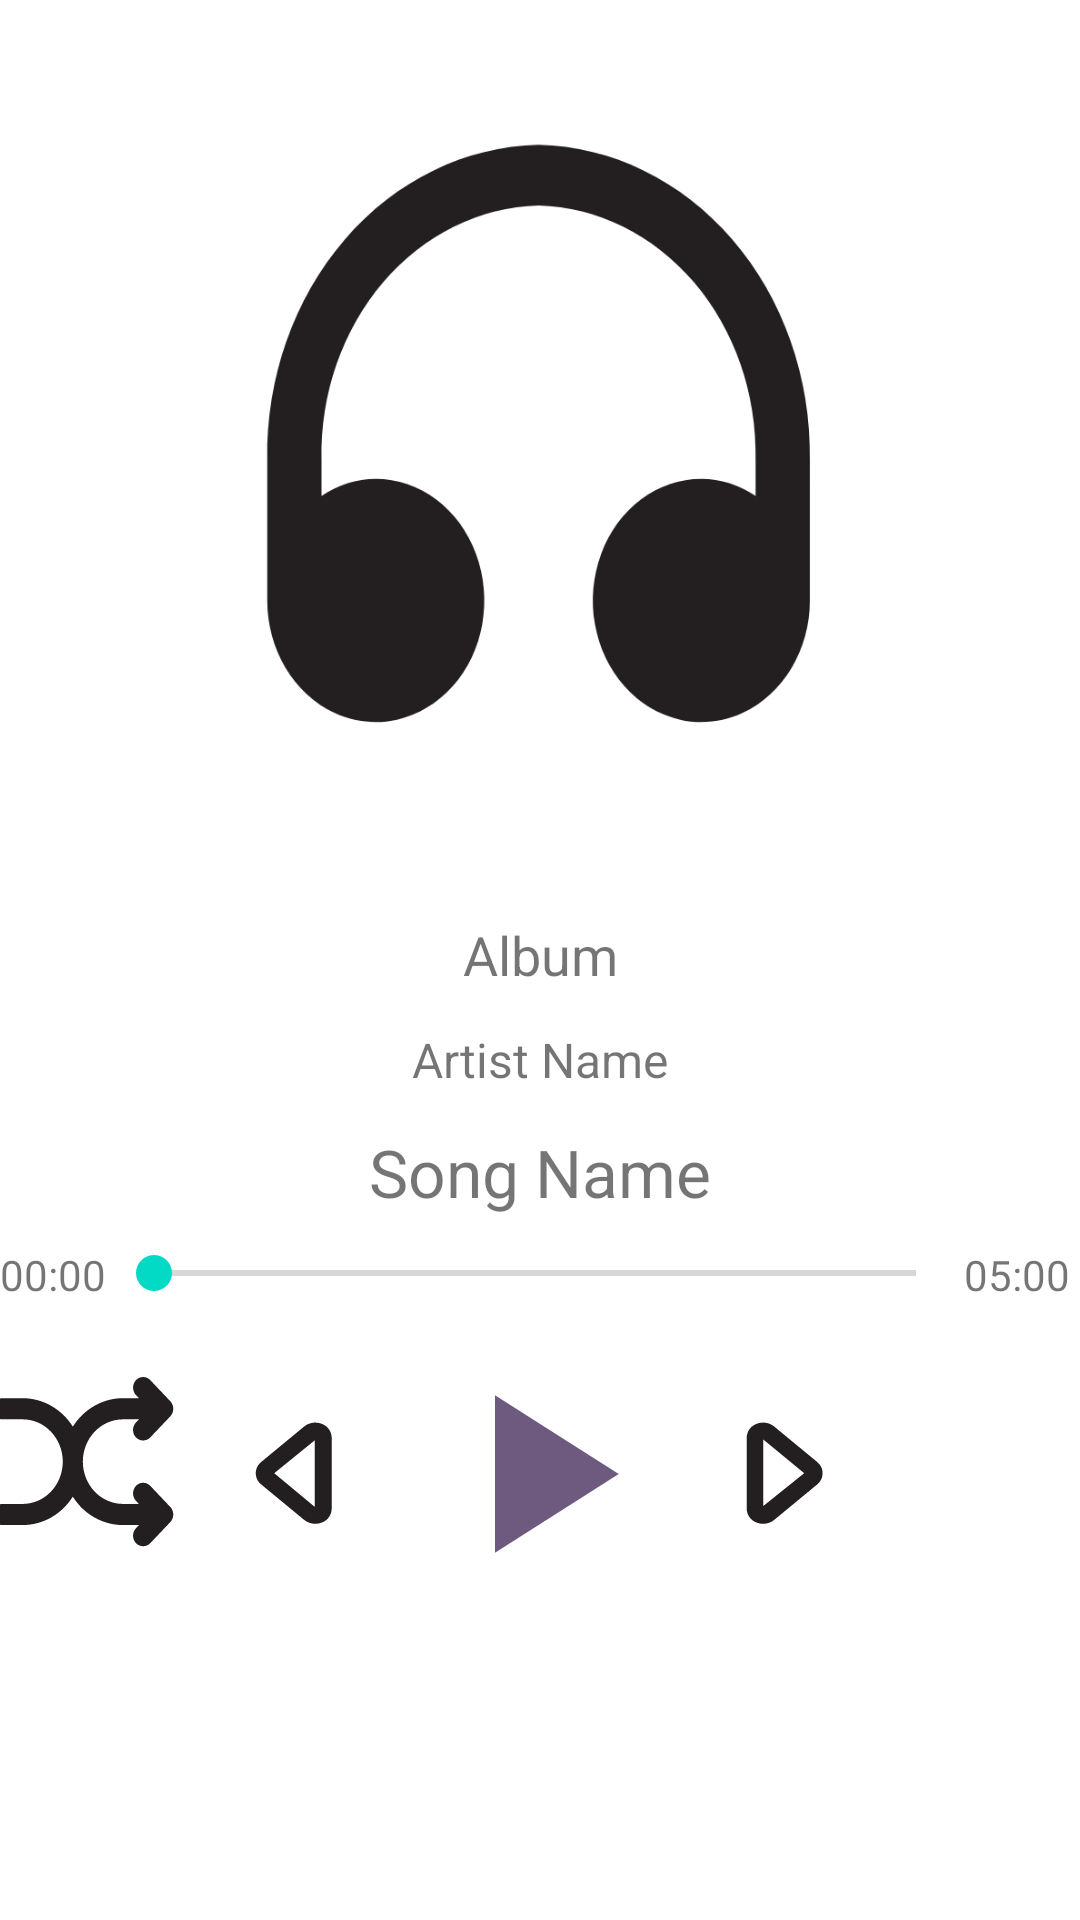

Android layout source for this screen:
<!-- AndroidManifest.xml: application theme Theme.StereoMusicPlayer -->
<!-- res/layout/activity_player.xml -->
<?xml version="1.0" encoding="utf-8"?>
<LinearLayout xmlns:android="http://schemas.android.com/apk/res/android"
    xmlns:app="http://schemas.android.com/apk/res-auto"
    xmlns:tools="http://schemas.android.com/tools"
    android:layout_width="match_parent"
    android:layout_height="match_parent"
    android:layout_gravity="bottom"
    android:orientation="vertical"
    android:background="@drawable/bg"
    tools:context=".PlayerActivity">

    <ImageView
        android:id="@+id/album_art"
        android:layout_width="match_parent"
        android:layout_height="300dp"
        android:layout_alignParentStart="true"
        android:layout_alignParentTop="true"
        app:srcCompat="@drawable/album_art" />

    <TextView
        android:id="@+id/tv_album_name"
        android:layout_width="match_parent"
        android:layout_height="wrap_content"
        android:layout_below="@+id/tv_song_name"
        android:layout_alignParentStart="true"
        android:ellipsize="marquee"
        android:marqueeRepeatLimit="marquee_forever"
        android:padding="6dp"
        android:scrollHorizontally="true"
        android:singleLine="true"
        android:text="Album"
        android:textAlignment="center"
        android:textSize="18sp" />

    <TextView
        android:id="@+id/tv_artist_name"
        android:layout_width="match_parent"
        android:layout_height="wrap_content"
        android:layout_below="@+id/tv_album_name"
        android:layout_alignStart="@+id/tv_album_name"
        android:ellipsize="marquee"
        android:marqueeRepeatLimit="marquee_forever"
        android:padding="6dp"
        android:scrollHorizontally="true"
        android:singleLine="true"
        android:text="@string/artist_name"
        android:textAlignment="center"
        android:textSize="16sp" />

    <TextView
        android:id="@+id/tv_song_name"
        android:layout_width="match_parent"
        android:layout_height="wrap_content"
        android:layout_below="@+id/album_art"
        android:layout_alignParentStart="true"
        android:ellipsize="marquee"
        android:marqueeRepeatLimit="marquee_forever"
        android:padding="6dp"
        android:scrollHorizontally="true"
        android:singleLine="true"
        android:text="@string/song_name"
        android:textAlignment="center"
        android:textSize="22sp" />

    <LinearLayout
        android:id="@+id/seekBarL"
        android:layout_width="match_parent"
        android:layout_height="wrap_content"
        android:layout_below="@+id/artist"
        android:layout_alignParentStart="true"
        android:orientation="horizontal"
        android:paddingTop="4dp"
        android:weightSum="1">

        <TextView
            android:id="@+id/time_left"
            android:layout_width="wrap_content"
            android:layout_height="wrap_content"
            android:text="00:00"
            android:textSize="14sp" />

        <SeekBar
            android:id="@+id/seekBar"
            android:layout_width="266dp"
            android:layout_height="wrap_content"
            android:layout_alignParentStart="true"
            android:layout_weight="0.87" />

        <TextView
            android:id="@+id/time_duration"
            android:layout_width="wrap_content"
            android:layout_height="wrap_content"
            android:text="05:00"
            android:textSize="14sp" />
    </LinearLayout>

    <LinearLayout
        android:layout_width="match_parent"
        android:layout_height="wrap_content"
        android:layout_below="@+id/seekBar"
        android:layout_alignParentStart="true"
        android:layout_alignParentEnd="true"
        android:orientation="horizontal"
        android:paddingTop="12dp"
        android:weightSum="5"
        android:gravity="center">


        <ImageButton
            android:id="@+id/shuffle"
            android:layout_width="68dp"
            android:layout_height="68dp"
            android:background="@android:color/transparent"
            app:srcCompat="@drawable/ic_shuffle_off"
   />

        <ImageButton
            android:id="@+id/previous"
            android:layout_width="68dp"
            android:layout_height="68dp"
            android:background="@drawable/ic_previous"/>

        <ImageButton
            android:id="@+id/play"
            android:layout_width="90dp"
            android:layout_height="90dp"
            android:background="@drawable/ic_play" />

        <ImageButton
            android:id="@+id/next"
            android:layout_width="68dp"
            android:layout_height="68dp"
            android:background="@drawable/ic_next"/>

        <ImageButton
            android:id="@+id/repeat"
            android:layout_width="68dp"
            android:layout_height="68dp"
            android:background="@android:color/transparent"
            app:srcCompat="@drawable/ic_repeat_off" />
    </LinearLayout>

</LinearLayout>
<!-- resources referenced by this layout -->
<resources>
  <!-- drawable ic_next (drawable) -->
  <?xml version="1.0" encoding="utf-8"?>
  <vector xmlns:android="http://schemas.android.com/apk/res/android"
      android:width="81dp"
      android:height="81dp"
      android:viewportWidth="81"
      android:viewportHeight="81">
      <path
          android:fillColor="#FF231F20"
          android:pathData="M35.03 60.28c-1.05-0.01-2.1-0.24-3.05-0.67-1.04-0.46-1.92-1.2-2.54-2.15-0.62-0.94-0.96-2.05-0.98-3.18v-28.2c0.02-1.13 0.36-2.23 0.98-3.17 0.62-0.95 1.5-1.7 2.54-2.15 1.2-0.56 2.52-0.78 3.82-0.62 1.31 0.15 2.55 0.67 3.58 1.5l17.08 14.09c0.67 0.53 1.2 1.21 1.58 1.98 0.37 0.77 0.57 1.62 0.57 2.47 0 0.86-0.2 1.7-0.57 2.48-0.37 0.77-0.91 1.44-1.58 1.98l-17.08 14.1c-1.23 1-2.77 1.54-4.35 1.54Zm0-33.5v26.46L51.3 40.18l-16.27-13.4Z"/>
  </vector>
  <!-- drawable ic_play (drawable) -->
  <vector android:height="24dp" android:tint="@color/colorPrimaryDark"
      android:viewportHeight="24" android:viewportWidth="24"
      android:width="24dp" xmlns:android="http://schemas.android.com/apk/res/android">
      <path android:fillAlpha="0.65" android:fillColor="@android:color/white" android:pathData="M8,5v14l11,-7z"/>
  </vector>
  <!-- drawable ic_previous (drawable) -->
  <?xml version="1.0" encoding="utf-8"?>
  <vector xmlns:android="http://schemas.android.com/apk/res/android"
      android:width="81dp"
      android:height="81dp"
      android:viewportWidth="81"
      android:viewportHeight="81">
      <path
          android:fillColor="#FF231F20"
          android:pathData="M45.34 60.28c-1.58 0-3.12-0.55-4.35-1.54L23.9 44.64c-0.67-0.54-1.21-1.21-1.58-1.98-0.37-0.78-0.57-1.62-0.57-2.48 0-0.85 0.2-1.7 0.57-2.47 0.37-0.77 0.91-1.45 1.58-1.98l17.08-14.1c1.03-0.82 2.26-1.34 3.57-1.5 1.31-0.15 2.64 0.07 3.83 0.63 1.03 0.46 1.92 1.2 2.54 2.15 0.62 0.94 0.96 2.04 0.97 3.18v28.2c0 1.12-0.35 2.23-0.97 3.17s-1.5 1.69-2.54 2.15c-0.96 0.43-2 0.66-3.05 0.67Zm-16.27-20.1l16.14 13.4V27.09l-16.14 13.1Z"/>
  </vector>
  <string name="artist_name">Artist Name</string>
  <string name="song_name">Song Name</string>
  <style name="Theme.StereoMusicPlayer" parent="Theme.MaterialComponents.DayNight.NoActionBar">
          
          <item name="colorPrimary">@color/purple_500</item>
          <item name="colorPrimaryVariant">@color/purple_700</item>
          <item name="colorOnPrimary">@color/white</item>
          
          <item name="colorSecondary">@color/teal_200</item>
          <item name="colorSecondaryVariant">@color/teal_700</item>
          <item name="colorOnSecondary">@color/black</item>
          
          <item name="android:statusBarColor" tools:targetApi="l">?attr/colorPrimaryVariant</item>
          
      </style>
  <color name="colorPrimaryDark">#ff200039</color>
  <color name="purple_500">#FF6200EE</color>
  <color name="purple_700">#FF3700B3</color>
  <color name="white">#FFFFFFFF</color>
  <color name="teal_200">#FF03DAC5</color>
  <color name="teal_700">#FF018786</color>
  <color name="black">#FF000000</color>
</resources>
